Run: headless pygame with SDL's dummy video driver; simulated clock (each Clock.tick advances the game by its frame time, no real sleeping); random seed 0; keys injected as events and as key.get_pressed() state; mouse plan: one left click at the window centre at the start of phase 2, then a move to the lower-right quarter at the start of phase 3.
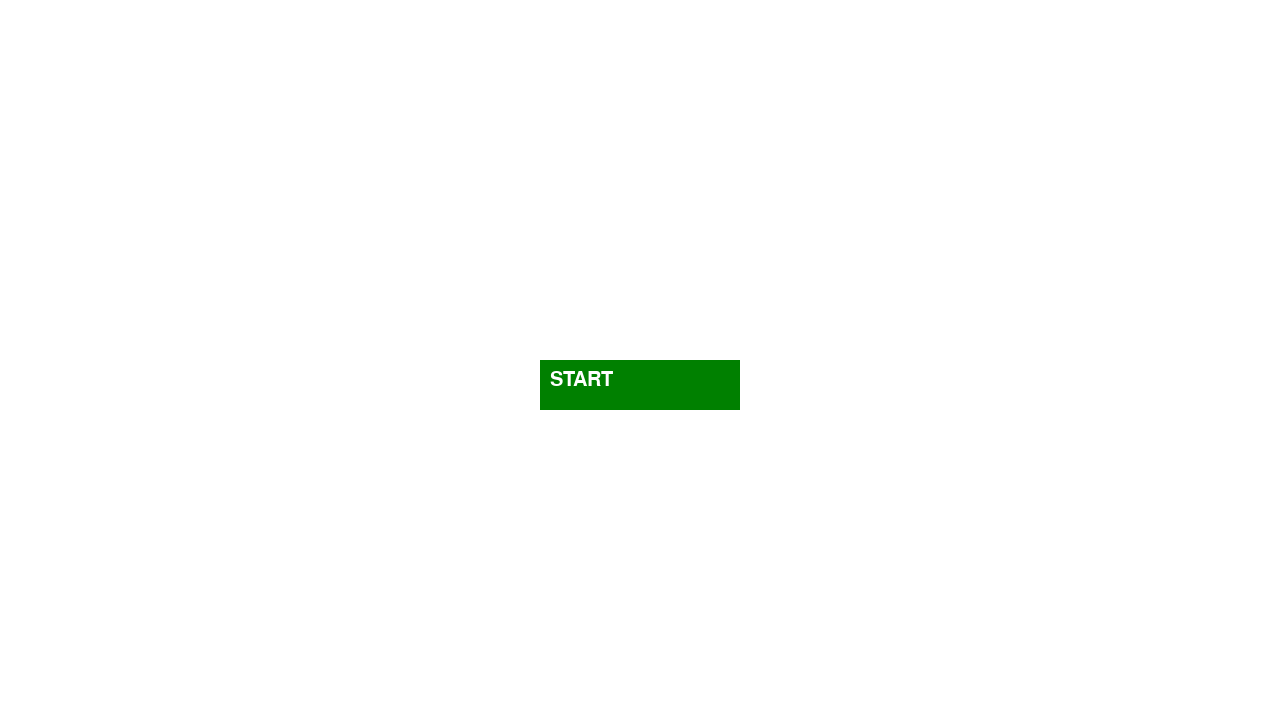
Frame 1 of 4 · flips 1–60 · no input
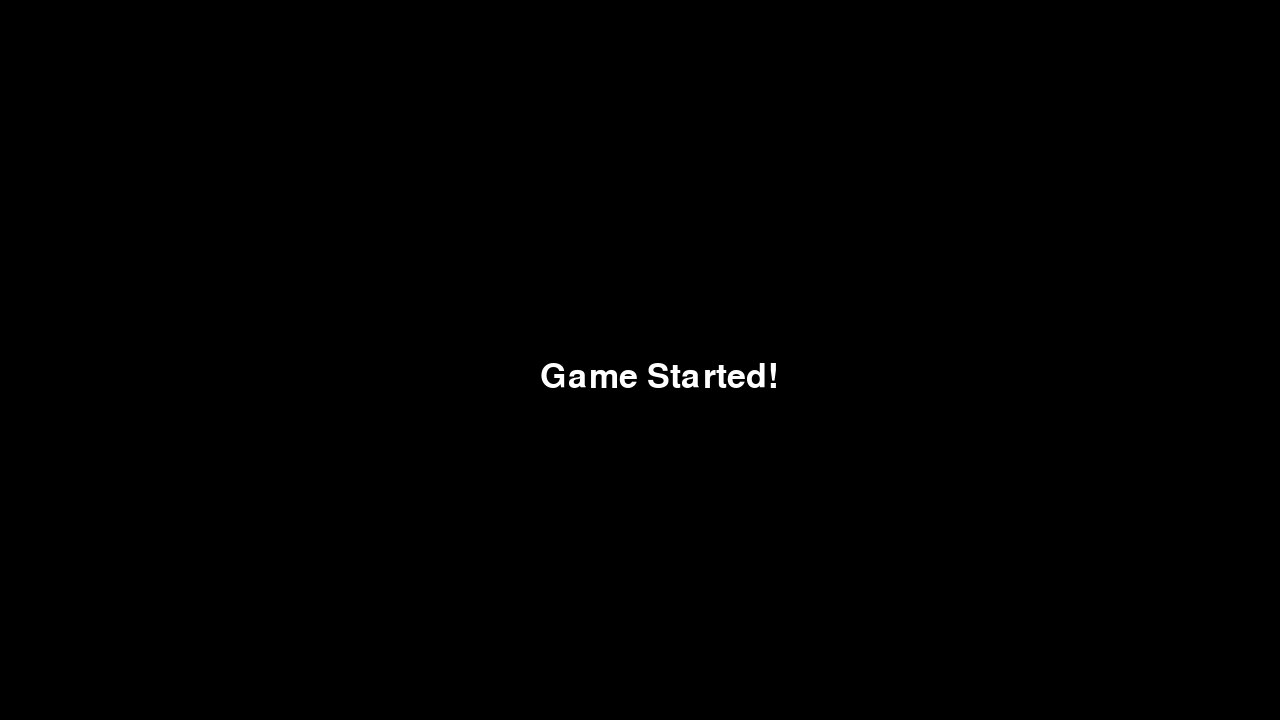
Frame 2 of 4 · flips 61–180 · clicked the window centre · tapped SPACE, RETURN · held RIGHT (→), D
Frame 3 of 4 · flips 181–300 · moved the mouse to the lower-right quarter · held DOWN (↓), S · screen unchanged from frame 2, image omitted
Frame 4 of 4 · flips 301–420 · held LEFT (←), A, UP (↑), W · screen unchanged from frame 3, image omitted

The pygame program that drew these frames:

import pygame

class Main:
    def __init__(self):
        self.w, self.h = 1280, 720
        self.screen = pygame.display.set_mode((self.w, self.h))
        self.clock = pygame.time.Clock()
        pygame.init()

    def display_text(self, text, size, color, x, y):
        font = pygame.font.Font(None, size)
        text_surface = font.render(text, True, color)
        self.screen.blit(text_surface, (x, y))

    def draw_button(self, text, x, y, width, height, color):
        pygame.draw.rect(self.screen, color, (x, y, width, height))
        self.display_text(text, 30, (255, 255, 255), x + 10, y + 10)

    def is_mouse_over_button(self, x, y, width, height):
        mouse_pos = pygame.mouse.get_pos()
        return x <= mouse_pos[0] <= x + width and y <= mouse_pos[1] <= y + height

    def main(self):
        game_start = False
        white_color = (255, 255, 255)
        black_color = (0, 0, 0)
        button_color = (0, 128, 0)

        while True:
            self.screen.fill(white_color)
            for event in pygame.event.get():
                if event.type == pygame.QUIT:
                    pygame.quit()
                    return

                if event.type == pygame.MOUSEBUTTONDOWN:
                    if self.is_mouse_over_button(540, 360, 200, 50):
                        game_start = True  # ゲームを開始

            # ボタンを描画
            self.draw_button("START", 540, 360, 200, 50, button_color)

            if game_start:
                # ゲームが始まった場合の処理
                self.screen.fill(black_color)  # 画面を黒に
                self.display_text("Game Started!", 50, white_color, self.w / 2 - 100, self.h / 2)
            
            pygame.display.update()
            self.clock.tick(30)

if __name__ == "__main__":
    game = Main()
    game.main()
